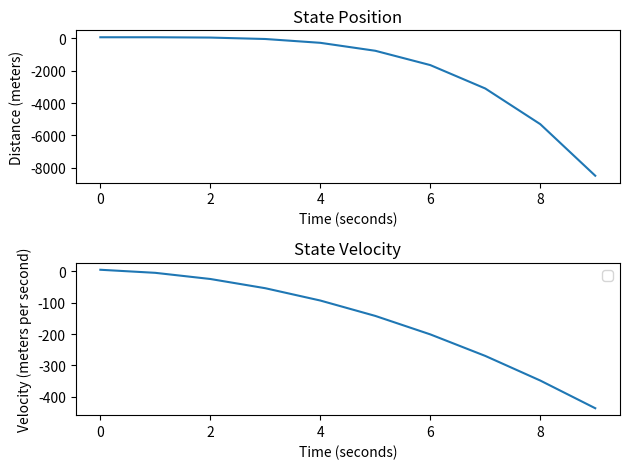

Here is the Python script that generated this plot:
#default imports
import time
import random

#math imports
import numpy as np
import matplotlib.pyplot as plt


class KalmanFilter:
	"""
	The Kalman filter is multi dimensional.

	This class calulates the gain, estimate and estimate error, while updating the estimate, estimate error and measurment error.
	
	MEA = measurement
	E_MEA = error in the measurement
	EST = estimate
	E_EST = error in the estimate
	KG = kalman gain
	"""

	def __init__(self, delta_T, state, control_u):
		# time 
		self.delta_T = delta_T
		
		# Kalman Gain
		

		# States
		self.state = state
		
		self.control_u = control_u
		
		# Measurments
		
	def newStateCalc(self):
		# Calculate new state
		A = np.array([[1, self.delta_T],
			      [0,            1]])
		B = np.array([[0.5 * self.delta_T],
			      [self.delta_T]])
		
		self.state = np.matmul(A, self.state) + np.matmul(B, self.control_u)
		self.delta_T = self.delta_T + 1
		return self.state

	def measurementCalc(self, measurement):
		C = np.array([1, 0]) # position measurment only
		# C = np.array([1, 0],
		#	       [0, 1]) # position and velocity measurement
		Y = np.matmul(C, measurement)
	
def main():
	
	# Starting the kalman filter
	# Initial estimate = 29, initial est error= 3, initial mea error= 2, initial kalman gain = 0.5
	
	# Initial parameters for falling object t = 0, fall from 50m with initial velocity of 5m/s
	

	statePos = []
	stateVel = []
	time = []
	
	initial_state = np.array([[50], [5]])
	control_u = np.array([[-9.81]])	
	
	kalmanfilter = KalmanFilter(0, initial_state, control_u)
	i = 0		
	while i < 10:
		
		state = kalmanfilter.newStateCalc()
		statePos.append(state[0])
		stateVel.append(state[1])
		time.append(i)
		
		i = i + 1	
	
	fig, axs = plt.subplots(2)
	
	axs[0].plot(time, statePos)
	axs[0].set_title("State Position")
	axs[0].set_xlabel("Time (seconds)")
	axs[0].set_ylabel("Distance (meters)")
	axs[1].plot(time, stateVel)
	axs[1].set_title("State Velocity")
	axs[1].set_xlabel("Time (seconds)")
	axs[1].set_ylabel("Velocity (meters per second)")
	
	fig.tight_layout()
	plt.legend()
	plt.show()




	
if __name__=="__main__":
	main()
